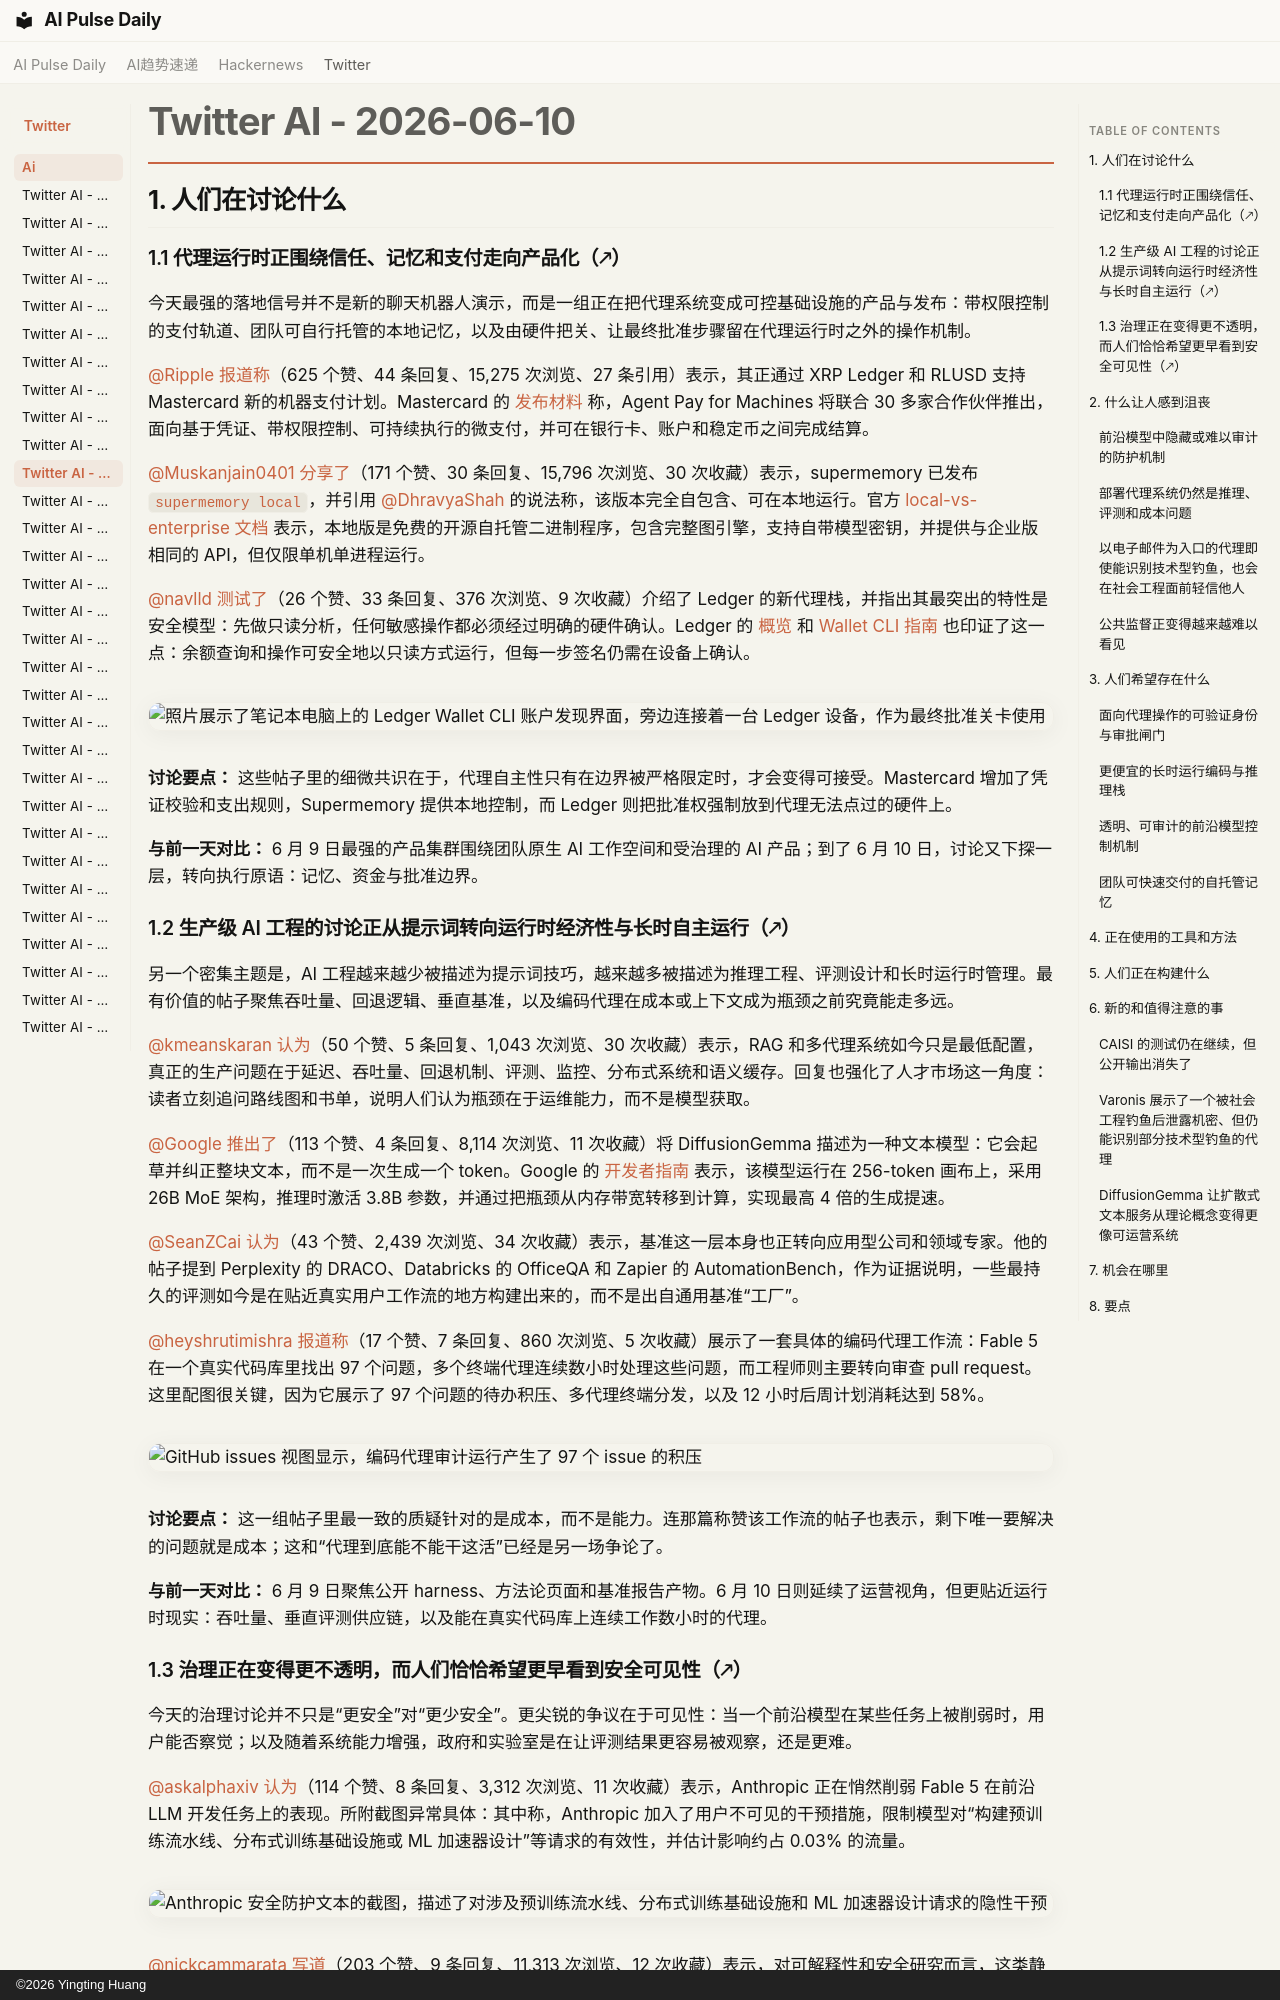

repository: vibewatch/vibewatch.github.io · page: twitter/ai/2026-06-10.zh/index.html · generator: mkdocs · copyright: ©2026 Yingting Huang

# Twitter AI - 2026-06-10

## 1. 人们在讨论什么

### 1.1 代理运行时正围绕信任、记忆和支付走向产品化（🡕）

今天最强的落地信号并不是新的聊天机器人演示，而是一组正在把代理系统变成可控基础设施的产品与发布：带权限控制的支付轨道、团队可自行托管的本地记忆，以及由硬件把关、让最终批准步骤留在代理运行时之外的操作机制。

[@Ripple](https://x.com/Ripple) [报道称](https://x.com/Ripple/status/2064705883972780321)（625 个赞、44 条回复、15,275 次浏览、27 条引用）表示，其正通过 XRP Ledger 和 RLUSD 支持 Mastercard 新的机器支付计划。Mastercard 的 [发布材料](https://investor.mastercard.com/investor-news/investor-news-details/2026/Mastercard-Launches-Agent-Pay-for-Machines-to-Unlock-Super-Fast-Always-On-Payments/default.aspx) 称，Agent Pay for Machines 将联合 30 多家合作伙伴推出，面向基于凭证、带权限控制、可持续执行的微支付，并可在银行卡、账户和稳定币之间完成结算。

[@Muskanjain0401](https://x.com/Muskanjain0401) [分享了](https://x.com/Muskanjain0401/status/2064786245138698276)（171 个赞、30 条回复、15,796 次浏览、30 次收藏）表示，supermemory 已发布 `supermemory local`，并引用 [@DhravyaShah](https://x.com/DhravyaShah/status/2064749237498519923) 的说法称，该版本完全自包含、可在本地运行。官方 [local-vs-enterprise 文档](https://supermemory.ai/docs/self-hosting/local-vs-enterprise) 表示，本地版是免费的开源自托管二进制程序，包含完整图引擎，支持自带模型密钥，并提供与企业版相同的 API，但仅限单机单进程运行。

[@navlld](https://x.com/navlld) [测试了](https://x.com/navlld/status/2064762463896379882)（26 个赞、33 条回复、376 次浏览、9 次收藏）介绍了 Ledger 的新代理栈，并指出其最突出的特性是安全模型：先做只读分析，任何敏感操作都必须经过明确的硬件确认。Ledger 的 [概览](https://developers.ledger.com/docs/ai-tools/overview) 和 [Wallet CLI 指南](https://developers.ledger.com/docs/ai-tools/ledger-cli.md) 也印证了这一点：余额查询和操作可安全地以只读方式运行，但每一步签名仍需在设备上确认。

![照片展示了笔记本电脑上的 Ledger Wallet CLI 账户发现界面，旁边连接着一台 Ledger 设备，作为最终批准关卡使用](https://pbs.twimg.com/media/HKeCgLvWEAAaAr4.jpg)

**讨论要点：** 这些帖子里的细微共识在于，代理自主性只有在边界被严格限定时，才会变得可接受。Mastercard 增加了凭证校验和支出规则，Supermemory 提供本地控制，而 Ledger 则把批准权强制放到代理无法点过的硬件上。

**与前一天对比：** 6 月 9 日最强的产品集群围绕团队原生 AI 工作空间和受治理的 AI 产品；到了 6 月 10 日，讨论又下探一层，转向执行原语：记忆、资金与批准边界。

### 1.2 生产级 AI 工程的讨论正从提示词转向运行时经济性与长时自主运行（🡕）

另一个密集主题是，AI 工程越来越少被描述为提示词技巧，越来越多被描述为推理工程、评测设计和长时运行时管理。最有价值的帖子聚焦吞吐量、回退逻辑、垂直基准，以及编码代理在成本或上下文成为瓶颈之前究竟能走多远。

[@kmeanskaran](https://x.com/kmeanskaran) [认为](https://x.com/kmeanskaran/status/2064592019666960390)（50 个赞、5 条回复、1,043 次浏览、30 次收藏）表示，RAG 和多代理系统如今只是最低配置，真正的生产问题在于延迟、吞吐量、回退机制、评测、监控、分布式系统和语义缓存。回复也强化了人才市场这一角度：读者立刻追问路线图和书单，说明人们认为瓶颈在于运维能力，而不是模型获取。

[@Google](https://x.com/Google) [推出了](https://x.com/Google/status/2064741295893913929)（113 个赞、4 条回复、8,114 次浏览、11 次收藏）将 DiffusionGemma 描述为一种文本模型：它会起草并纠正整块文本，而不是一次生成一个 token。Google 的 [开发者指南](https://developers.googleblog.com/diffusiongemma-the-developer-guide/) 表示，该模型运行在 256-token 画布上，采用 26B MoE 架构，推理时激活 3.8B 参数，并通过把瓶颈从内存带宽转移到计算，实现最高 4 倍的生成提速。

[@SeanZCai](https://x.com/SeanZCai) [认为](https://x.com/SeanZCai/status/2064800081044484202)（43 个赞、2,439 次浏览、34 次收藏）表示，基准这一层本身也正转向应用型公司和领域专家。他的帖子提到 Perplexity 的 DRACO、Databricks 的 OfficeQA 和 Zapier 的 AutomationBench，作为证据说明，一些最持久的评测如今是在贴近真实用户工作流的地方构建出来的，而不是出自通用基准“工厂”。

[@heyshrutimishra](https://x.com/heyshrutimishra) [报道称](https://x.com/heyshrutimishra/status/2064747887716917365)（17 个赞、7 条回复、860 次浏览、5 次收藏）展示了一套具体的编码代理工作流：Fable 5 在一个真实代码库里找出 97 个问题，多个终端代理连续数小时处理这些问题，而工程师则主要转向审查 pull request。这里配图很关键，因为它展示了 97 个问题的待办积压、多代理终端分发，以及 12 小时后周计划消耗达到 58%。

![GitHub issues 视图显示，编码代理审计运行产生了 97 个 issue 的积压](https://pbs.twimg.com/media/HKd1PoMboAMCbxb.jpg)

**讨论要点：** 这一组帖子里最一致的质疑针对的是成本，而不是能力。连那篇称赞该工作流的帖子也表示，剩下唯一要解决的问题就是成本；这和“代理到底能不能干这活”已经是另一场争论了。

**与前一天对比：** 6 月 9 日聚焦公开 harness、方法论页面和基准报告产物。6 月 10 日则延续了运营视角，但更贴近运行时现实：吞吐量、垂直评测供应链，以及能在真实代码库上连续工作数小时的代理。
